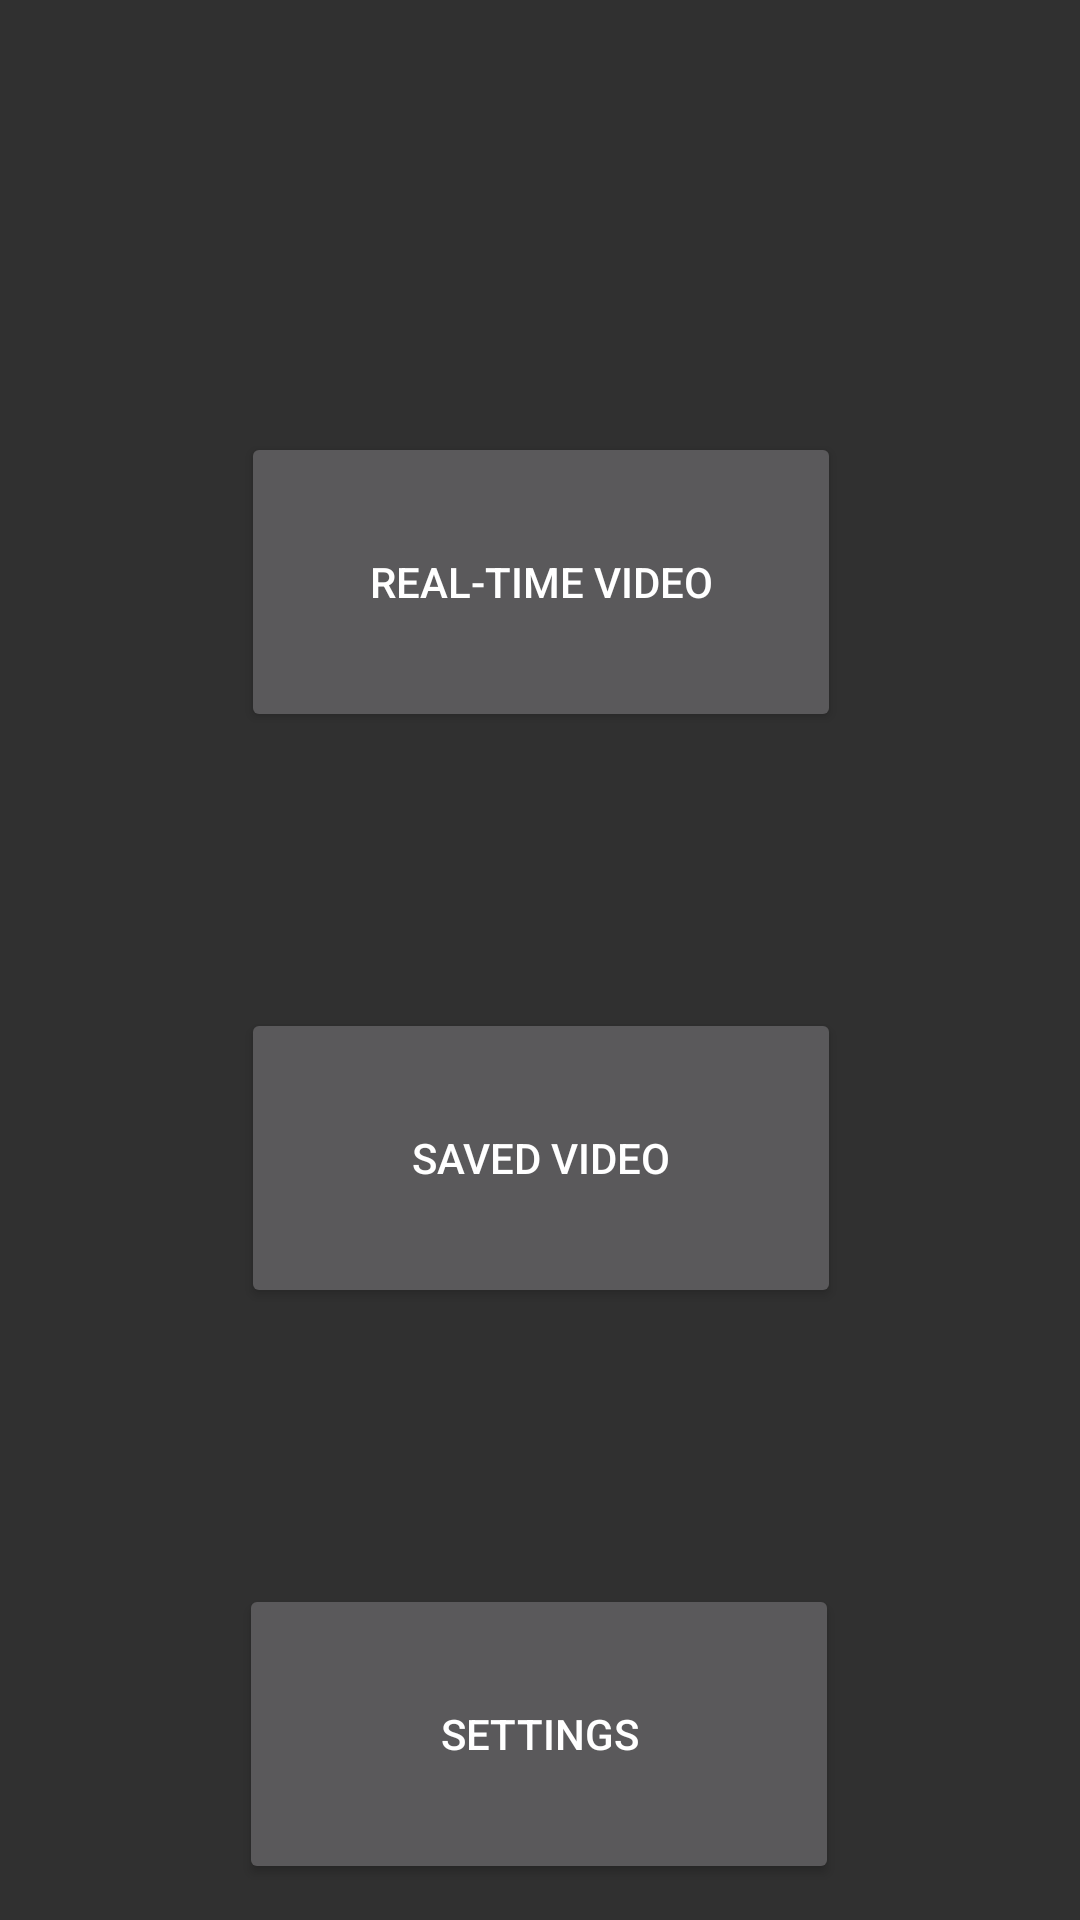

This screen was rendered from an Android layout file. Write that file and the resources it references.
<!-- AndroidManifest.xml: application theme Theme.AppCompat -->
<!-- res/layout/activity_main.xml -->
<?xml version="1.0" encoding="utf-8"?>
    <androidx.constraintlayout.widget.ConstraintLayout xmlns:android="http://schemas.android.com/apk/res/android"
        xmlns:app="http://schemas.android.com/apk/res-auto"
        android:layout_width="match_parent"
        android:layout_height="match_parent">

    <Button
        android:id="@+id/realtime_button"
        android:layout_width="200dp"
        android:layout_height="100dp"
        android:layout_marginTop="144dp"
        android:onClick="openRealtimePage"
        android:text="Real-time video"
        app:layout_constraintEnd_toEndOf="parent"
        app:layout_constraintHorizontal_bias="0.502"
        app:layout_constraintStart_toStartOf="parent"
        app:layout_constraintTop_toTopOf="parent" />

    <Button
        android:id="@+id/saved_button"
        android:layout_width="200dp"
        android:layout_height="100dp"
        android:layout_marginTop="92dp"
        android:onClick="openSavedPage"
        android:text="Saved video"
        app:layout_constraintBottom_toTopOf="@id/settings_button"
        app:layout_constraintEnd_toEndOf="parent"
        app:layout_constraintHorizontal_bias="0.502"
        app:layout_constraintStart_toStartOf="parent"
        app:layout_constraintTop_toBottomOf="@id/realtime_button" />

    <Button
        android:id="@+id/settings_button"
        android:layout_width="200dp"
        android:layout_height="100dp"
        android:layout_marginTop="92dp"
        android:onClick="openSettingsPage"
        android:text="Settings"
        app:layout_constraintEnd_toEndOf="parent"
        app:layout_constraintHorizontal_bias="0.497"
        app:layout_constraintStart_toStartOf="parent"
        app:layout_constraintTop_toBottomOf="@id/saved_button" />

</androidx.constraintlayout.widget.ConstraintLayout>
<!-- resources referenced by this layout -->
<resources>

</resources>
